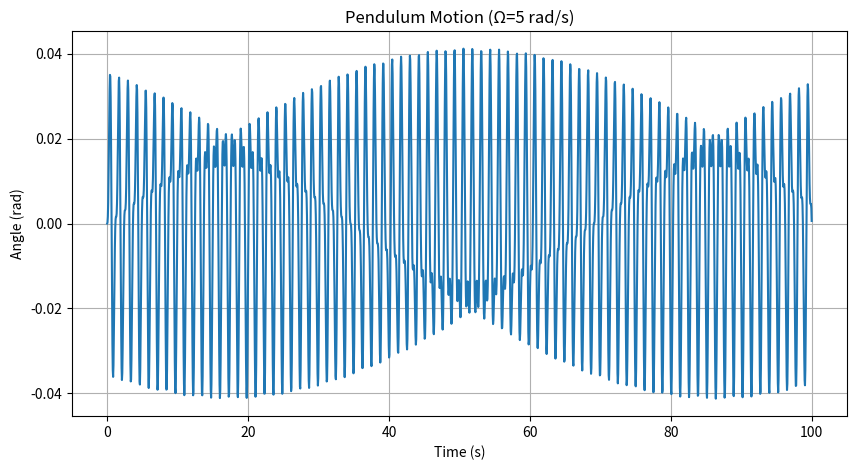
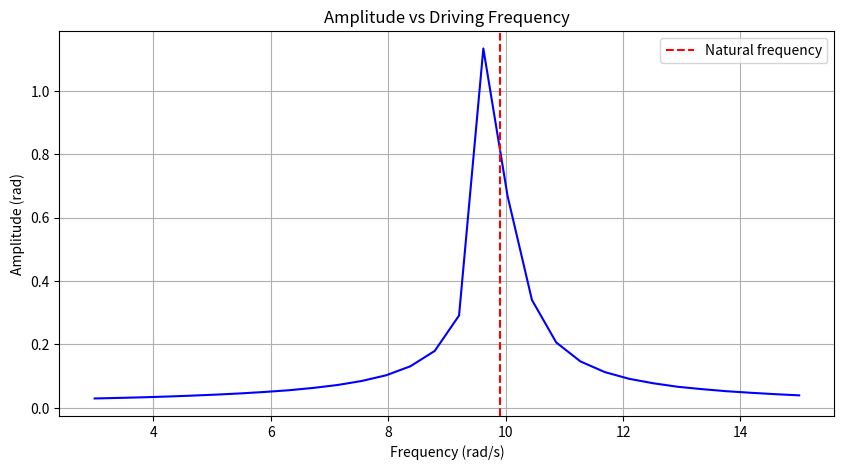
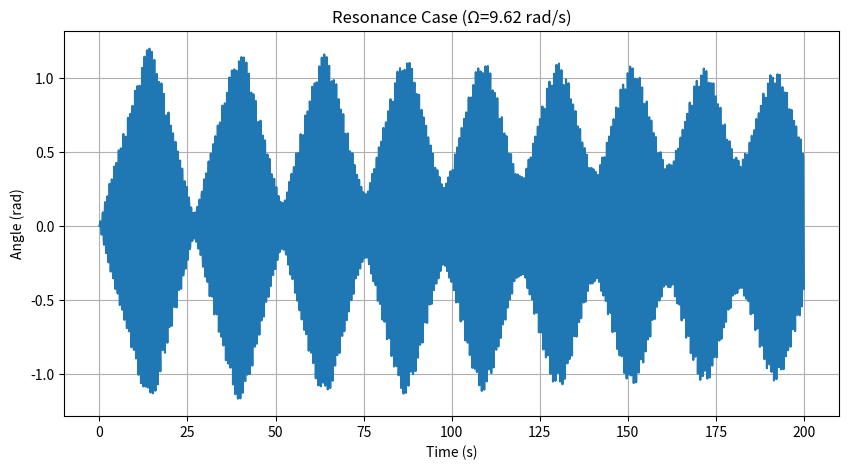

The matplotlib source for these figures, in order:
import numpy as np
import matplotlib.pyplot as plt
from scipy.integrate import solve_ivp

def pendulum_equation(t, state, l, g, C, Omega):
    """受迫单摆运动方程"""
    theta, omega = state
    return [omega, -(g/l)*np.sin(theta) + C*np.cos(theta)*np.sin(Omega*t)]

def solve_pendulum(l=0.1, g=9.81, C=2, Omega=5, t_span=(0, 100), y0=None):
    """求解单摆运动"""
    if y0 is None:
        y0 = [0.0, 0.0]
    
    try:
        sol = solve_ivp(
            fun=lambda t, y: pendulum_equation(t, y, l, g, C, Omega),
            t_span=t_span,
            y0=y0,
            t_eval=np.linspace(t_span[0], t_span[1], 2000),
            method='RK45'
        )
        return sol.t, sol.y[0]
    except Exception as e:
        print(f"求解错误: {e}")
        return None, None

def find_resonance(l=0.1, g=9.81, C=2, Omega_min=3, Omega_max=15, steps=30, t_span=(0, 200)):
    """寻找共振频率"""
    Omega_values = np.linspace(Omega_min, Omega_max, steps)
    amplitudes = []
    
    for Omega in Omega_values:
        t, theta = solve_pendulum(l=l, g=g, C=C, Omega=Omega, t_span=t_span)
        if t is not None:
            # 取后1/3时间作为稳态
            steady_theta = theta[len(theta)//3:]
            amplitudes.append(np.max(np.abs(steady_theta)))
        else:
            amplitudes.append(0)
    
    return Omega_values, np.array(amplitudes)

def plot_angle_vs_time(t, theta, title=""):
    """绘制角度-时间图"""
    plt.figure(figsize=(10, 5))
    plt.plot(t, theta)
    plt.title(title)
    plt.xlabel('Time (s)')
    plt.ylabel('Angle (rad)')
    plt.grid(True)
    plt.show()

def plot_amplitude_vs_frequency(Omega_values, amplitudes, l, g):
    """绘制振幅-频率图"""
    plt.figure(figsize=(10, 5))
    plt.plot(Omega_values, amplitudes, 'b-')
    plt.axvline(np.sqrt(g/l), color='r', linestyle='--', label='Natural frequency')
    plt.title('Amplitude vs Driving Frequency')
    plt.xlabel('Frequency (rad/s)')
    plt.ylabel('Amplitude (rad)')
    plt.legend()
    plt.grid(True)
    plt.show()

def main():
    # 任务1: 基本参数求解
    print("任务1: 基本参数求解")
    t, theta = solve_pendulum()
    if t is not None:
        plot_angle_vs_time(t, theta, "Pendulum Motion (Ω=5 rad/s)")
    
    # 任务2: 寻找共振频率
    print("\n任务2: 寻找共振频率")
    Omega_values, amplitudes = find_resonance()
    
    # 绘制共振曲线
    plot_amplitude_vs_frequency(Omega_values, amplitudes, l=0.1, g=9.81)
    
    # 找到并绘制共振情况
    max_idx = np.argmax(amplitudes)
    Omega_res = Omega_values[max_idx]
    print(f"\n共振频率: {Omega_res:.2f} rad/s")
    
    t_res, theta_res = solve_pendulum(Omega=Omega_res, t_span=(0, 200))
    if t_res is not None:
        plot_angle_vs_time(t_res, theta_res, f"Resonance Case (Ω={Omega_res:.2f} rad/s)")

if __name__ == "__main__":
    main()
